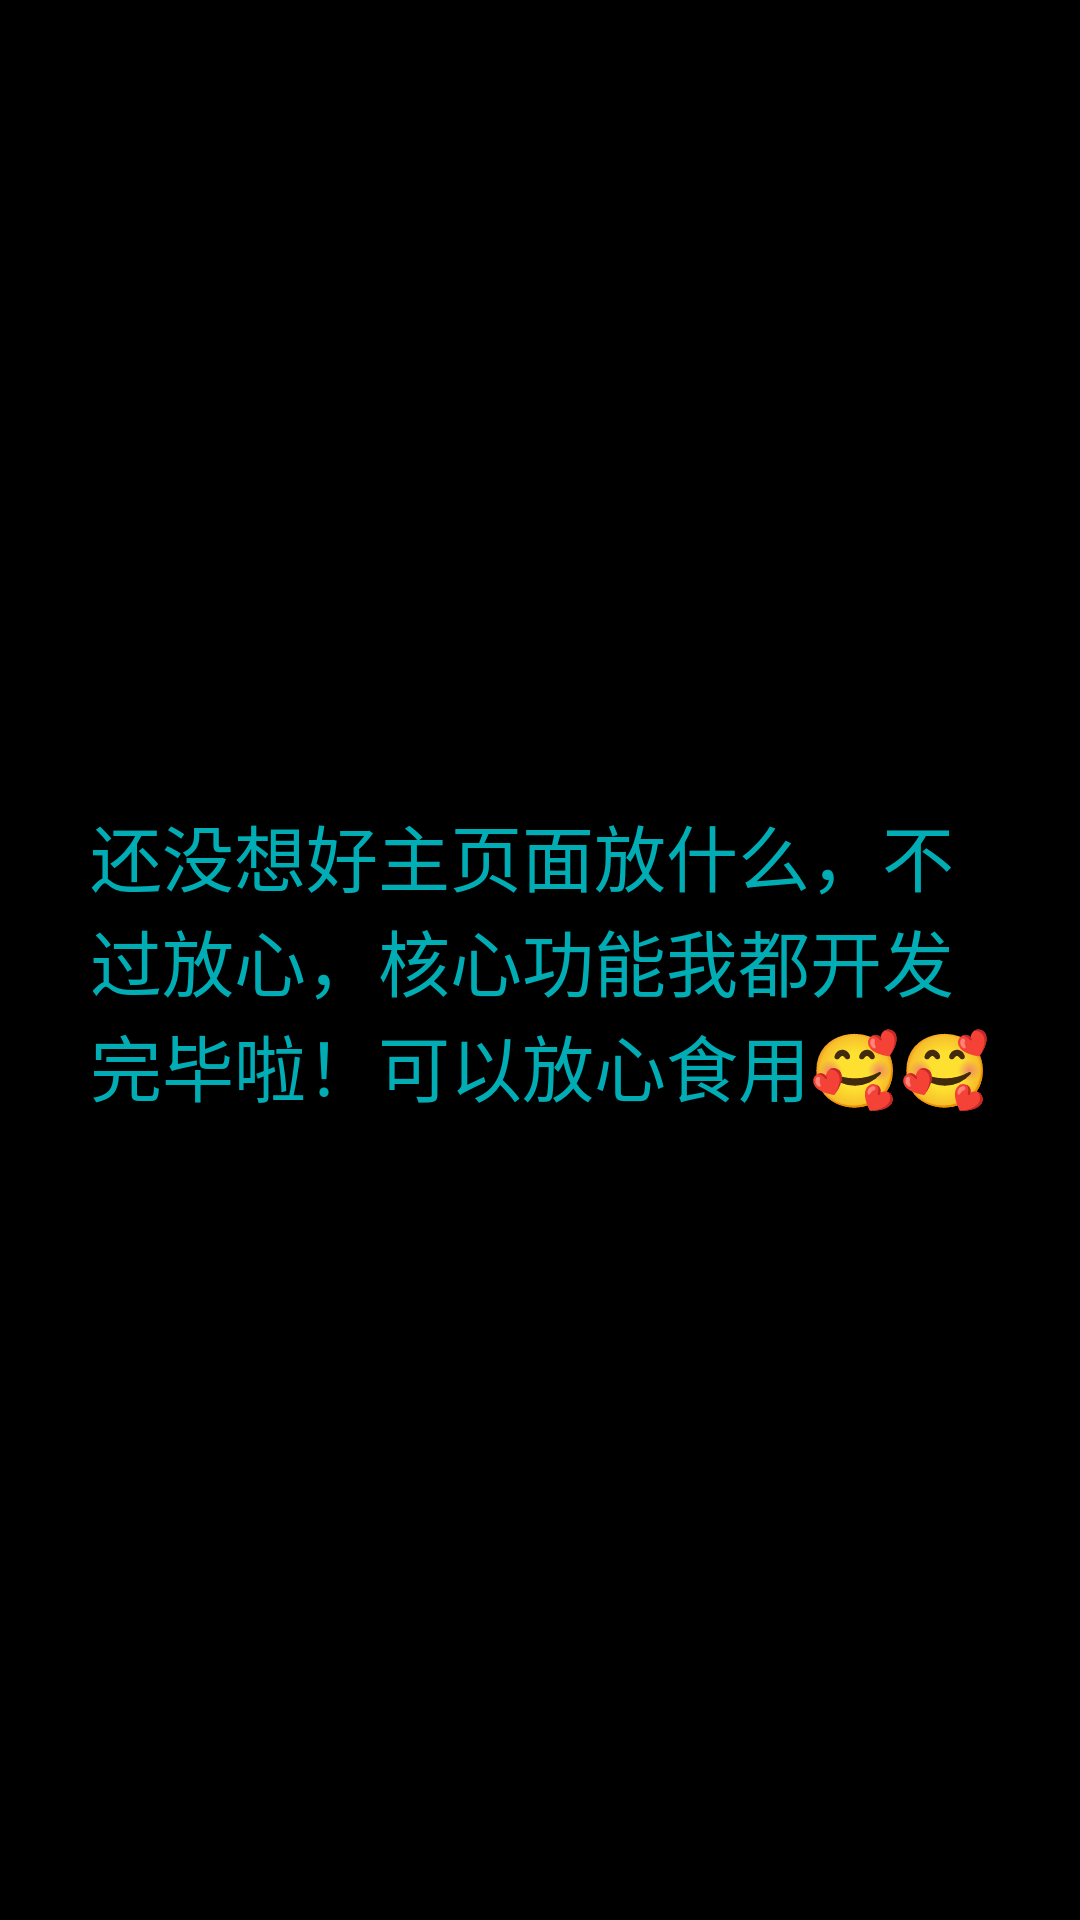

Reconstruct the res/layout file that produces this screen, plus the resources it refers to.
<!-- AndroidManifest.xml: application theme Theme.JianTing -->
<!-- res/layout/fragment_front_page.xml -->
<?xml version="1.0" encoding="utf-8"?>
<LinearLayout xmlns:android="http://schemas.android.com/apk/res/android"
    android:layout_width="match_parent"
    android:layout_height="match_parent"
    android:orientation="vertical"
    android:background="@color/background_black"
    >

    <RelativeLayout
        android:layout_width="match_parent"
        android:layout_height="match_parent"
        android:paddingLeft="30dp"
        android:paddingRight="30dp"
        >

        <TextView
            android:layout_width="wrap_content"
            android:layout_height="wrap_content"
            android:text="还没想好主页面放什么，不过放心，核心功能我都开发完毕啦！可以放心食用🥰🥰"
            android:layout_centerInParent="true"
            android:textColor="@color/tiffany_blue"
            android:textSize="24sp"
            />
    </RelativeLayout>



</LinearLayout>
<!-- resources referenced by this layout -->
<resources>
  <color name="background_black">#000000</color>
  <color name="tiffany_blue">#00adb5</color>
  <style name="Theme.JianTing" parent="Base.Theme.JianTing" />
  <style name="Base.Theme.JianTing" parent="Theme.Material3.DayNight.NoActionBar">
          
          
      </style>
</resources>
